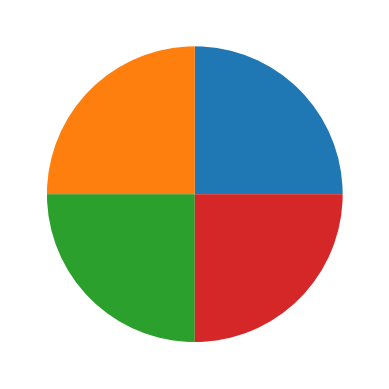

Write the Python code that produced this figure.
"""
Ex 39.

Create and show a pie chart that has 4 equal sections.
"""

import matplotlib.pyplot as plt
import numpy as np

X = np.array([25, 25, 25, 25])

plt.pie(X)